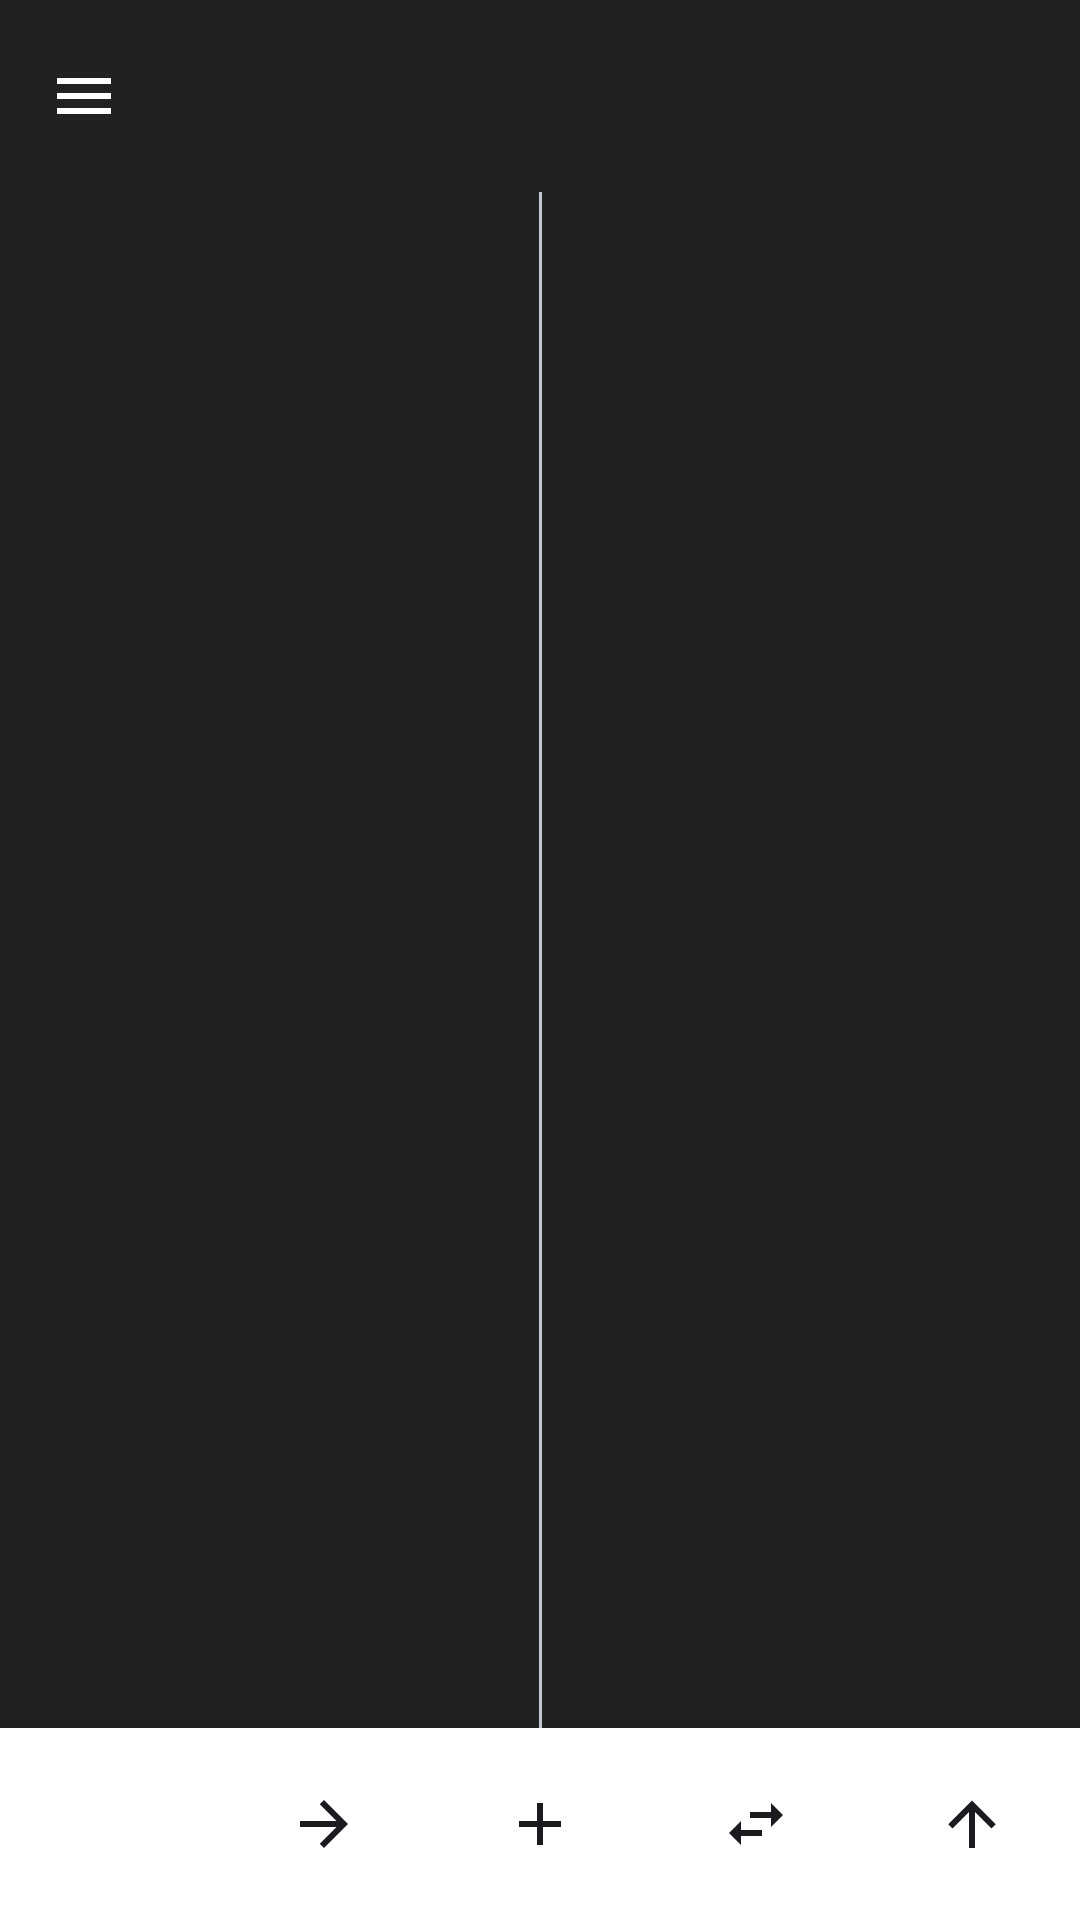

Reconstruct the res/layout file that produces this screen, plus the resources it refers to.
<!-- AndroidManifest.xml: activity theme Theme.FileManager.NoActionBar -->
<!-- res/layout/activity_main.xml -->
<?xml version="1.0" encoding="utf-8"?>
<androidx.drawerlayout.widget.DrawerLayout
    xmlns:android="http://schemas.android.com/apk/res/android"
    xmlns:app="http://schemas.android.com/apk/res-auto"
    android:id="@+id/drawer_layout"
    android:layout_width="match_parent"
    android:layout_height="match_parent"
    android:fitsSystemWindows="false">

    <FrameLayout
        android:id="@+id/main_surface"
        android:layout_width="match_parent"
        android:layout_height="match_parent">

        <include layout="@layout/view_browser_host" />

        <androidx.fragment.app.FragmentContainerView
            android:id="@+id/content_container"
            android:layout_width="match_parent"
            android:layout_height="match_parent"
            android:background="@color/md_chrome_bg"
            android:visibility="gone" />
    </FrameLayout>

    <com.google.android.material.navigation.NavigationView
        android:id="@+id/nav_view"
        android:layout_width="wrap_content"
        android:layout_height="match_parent"
        android:layout_gravity="start"
        android:fitsSystemWindows="true"
        app:headerLayout="@layout/drawer_header"
        app:menu="@menu/drawer_menu" />

</androidx.drawerlayout.widget.DrawerLayout>
<!-- res/layout/view_browser_host.xml (included above) -->
<?xml version="1.0" encoding="utf-8"?>
<LinearLayout xmlns:android="http://schemas.android.com/apk/res/android"
    xmlns:app="http://schemas.android.com/apk/res-auto"
    android:id="@+id/browser_content"
    android:layout_width="match_parent"
    android:layout_height="match_parent"
    android:orientation="vertical">

    <include layout="@layout/view_top_bar" />

    <androidx.constraintlayout.widget.ConstraintLayout
        android:layout_width="match_parent"
        android:layout_height="0dp"
        android:layout_weight="1">

        <androidx.fragment.app.FragmentContainerView
            android:id="@+id/pane_left_container"
            android:layout_width="0dp"
            android:layout_height="0dp"
            app:layout_constraintBottom_toBottomOf="parent"
            app:layout_constraintEnd_toStartOf="@+id/divider_panes"
            app:layout_constraintStart_toStartOf="parent"
            app:layout_constraintTop_toTopOf="parent" />

        <View
            android:id="@+id/divider_panes"
            android:layout_width="1dp"
            android:layout_height="0dp"
            android:background="?attr/colorOutlineVariant"
            app:layout_constraintBottom_toBottomOf="parent"
            app:layout_constraintEnd_toStartOf="@+id/pane_right_container"
            app:layout_constraintStart_toEndOf="@+id/pane_left_container"
            app:layout_constraintTop_toTopOf="parent" />

        <androidx.fragment.app.FragmentContainerView
            android:id="@+id/pane_right_container"
            android:layout_width="0dp"
            android:layout_height="0dp"
            app:layout_constraintBottom_toBottomOf="parent"
            app:layout_constraintEnd_toEndOf="parent"
            app:layout_constraintStart_toEndOf="@+id/divider_panes"
            app:layout_constraintTop_toTopOf="parent" />
    </androidx.constraintlayout.widget.ConstraintLayout>

    <include layout="@layout/view_bottom_bar" />
</LinearLayout>
<!-- res/layout/drawer_header.xml (included above) -->
<?xml version="1.0" encoding="utf-8"?>
<LinearLayout xmlns:android="http://schemas.android.com/apk/res/android"
    android:layout_width="match_parent"
    android:layout_height="wrap_content"
    android:background="@color/md_chrome_bg"
    android:gravity="bottom"
    android:minHeight="120dp"
    android:orientation="vertical"
    android:padding="20dp">

    <LinearLayout
        android:layout_width="match_parent"
        android:layout_height="wrap_content"
        android:gravity="center_vertical"
        android:orientation="horizontal">

        <TextView
            android:layout_width="0dp"
            android:layout_height="wrap_content"
            android:layout_weight="1"
            android:text="@string/app_name"
            android:textColor="@color/md_chrome_on_bg"
            android:textSize="25sp"
            android:textStyle="bold" />

        <ImageButton
            android:id="@+id/btn_toggle_theme"
            android:layout_width="48dp"
            android:layout_height="48dp"
            android:background="?attr/selectableItemBackgroundBorderless"
            android:contentDescription="@string/action_use_dark_theme"
            android:padding="12dp"
            android:src="@drawable/ic_dark_mode"
            android:tint="@color/md_chrome_on_bg" />
    </LinearLayout>

</LinearLayout>
<!-- res/layout/view_top_bar.xml (included above) -->
<?xml version="1.0" encoding="utf-8"?>
<com.google.android.material.appbar.AppBarLayout xmlns:android="http://schemas.android.com/apk/res/android"
    xmlns:app="http://schemas.android.com/apk/res-auto"
    android:id="@+id/appbar"
    android:layout_width="match_parent"
    android:layout_height="wrap_content"
    android:background="@color/md_chrome_bg"
    app:elevation="0dp"
    app:liftOnScroll="false">

    <com.google.android.material.appbar.MaterialToolbar
        android:id="@+id/toolbar"
        android:layout_width="match_parent"
        android:layout_height="wrap_content"
        android:background="@color/md_chrome_bg"
        android:minHeight="64dp"
        app:contentInsetStartWithNavigation="0dp"
        app:navigationContentDescription="@string/menu_open_drawer"
        app:navigationIcon="@drawable/ic_menu"
        app:navigationIconTint="@color/md_chrome_on_bg">

        <LinearLayout
            android:layout_width="match_parent"
            android:layout_height="wrap_content"
            android:layout_gravity="center_vertical"
            android:orientation="vertical">

            <TextView
                android:id="@+id/tv_toolbar_title"
                android:layout_width="match_parent"
                android:layout_height="wrap_content"
                android:ellipsize="start"
                android:includeFontPadding="false"
                android:singleLine="true"
                android:textColor="@color/md_chrome_on_bg"
                android:textSize="16sp"
                android:textStyle="bold" />

            <TextView
                android:id="@+id/tv_toolbar_subtitle"
                android:layout_width="match_parent"
                android:layout_height="wrap_content"
                android:ellipsize="end"
                android:includeFontPadding="false"
                android:paddingTop="3dp"
                android:singleLine="true"
                android:textColor="@color/md_chrome_on_bg_variant"
                android:textSize="12sp" />
        </LinearLayout>
    </com.google.android.material.appbar.MaterialToolbar>
</com.google.android.material.appbar.AppBarLayout>
<!-- res/layout/view_bottom_bar.xml (included above) -->
<?xml version="1.0" encoding="utf-8"?>
<FrameLayout xmlns:android="http://schemas.android.com/apk/res/android"
    android:id="@+id/bottom_container"
    android:layout_width="match_parent"
    android:layout_height="64dp"
    android:background="?attr/colorSurface">

    <LinearLayout
        android:id="@+id/bottom_bar"
        android:layout_width="match_parent"
        android:layout_height="match_parent"
        android:gravity="center"
        android:orientation="horizontal">

        <ImageButton android:id="@+id/btn_back" style="@style/BrowserBottomButton"
            android:contentDescription="@string/action_back" android:src="@drawable/ic_arrow_back" />
        <ImageButton android:id="@+id/btn_forward" style="@style/BrowserBottomButton"
            android:contentDescription="@string/action_forward" android:src="@drawable/ic_arrow_forward" />
        <ImageButton android:id="@+id/btn_add" style="@style/BrowserBottomButton"
            android:contentDescription="@string/action_new_file" android:src="@drawable/ic_add" />
        <ImageButton android:id="@+id/btn_swap" style="@style/BrowserBottomButton"
            android:contentDescription="@string/action_swap" android:src="@drawable/ic_swap" />
        <ImageButton android:id="@+id/btn_up" style="@style/BrowserBottomButton"
            android:contentDescription="@string/action_up" android:src="@drawable/ic_arrow_up" />
    </LinearLayout>

    <LinearLayout
        android:id="@+id/selection_bar"
        android:layout_width="match_parent"
        android:layout_height="match_parent"
        android:gravity="center"
        android:orientation="horizontal"
        android:visibility="gone">

        <ImageButton android:id="@+id/btn_sel_all" style="@style/BrowserBottomButton"
            android:contentDescription="@string/menu_more_options" android:src="@drawable/ic_select_all" />
        <ImageButton android:id="@+id/btn_sel_deselect" style="@style/BrowserBottomButton"
            android:contentDescription="@string/menu_more_options" android:src="@drawable/ic_deselect_all" />
        <ImageButton android:id="@+id/btn_sel_cancel" style="@style/BrowserBottomButton"
            android:contentDescription="@string/action_close" android:src="@drawable/ic_close" />
        <ImageButton android:id="@+id/btn_sel_range" style="@style/BrowserBottomButton"
            android:contentDescription="@string/menu_more_options" android:src="@drawable/ic_select_range" />
        <ImageButton android:id="@+id/btn_sel_more" style="@style/BrowserBottomButton"
            android:contentDescription="@string/menu_more_options" android:src="@drawable/ic_more" />
    </LinearLayout>
</FrameLayout>
<!-- resources referenced by this layout -->
<resources>
  <color name="md_chrome_bg">#212121</color>
  <color name="md_chrome_on_bg">#FFFFFF</color>
  <color name="md_chrome_on_bg_variant">#B5B5B5</color>
  <!-- drawable ic_add (drawable) -->
  <?xml version="1.0" encoding="utf-8"?>
  <vector xmlns:android="http://schemas.android.com/apk/res/android"
      android:width="24dp"
      android:height="24dp"
      android:viewportWidth="24"
      android:viewportHeight="24"
      android:tint="#E0E0E0">
      <path
          android:fillColor="@android:color/white"
          android:pathData="M19,13H13V19H11V13H5V11H11V5H13V11H19V13Z" />
  </vector>
  <!-- drawable ic_arrow_forward (drawable) -->
  <?xml version="1.0" encoding="utf-8"?>
  <vector xmlns:android="http://schemas.android.com/apk/res/android"
      android:width="24dp"
      android:height="24dp"
      android:viewportWidth="24"
      android:viewportHeight="24">
      <path
          android:fillColor="#FFFFFF"
          android:pathData="M4,11V13H16.17L10.59,18.59L12,20L20,12L12,4L10.59,5.41L16.17,11H4Z" />
  </vector>
  <!-- drawable ic_menu (drawable) -->
  <?xml version="1.0" encoding="utf-8"?>
  <vector xmlns:android="http://schemas.android.com/apk/res/android"
      android:width="24dp"
      android:height="24dp"
      android:viewportWidth="24"
      android:viewportHeight="24"
      android:tint="#E0E0E0">
      <path
          android:fillColor="@android:color/white"
          android:pathData="M3,6h18v2H3zM3,11h18v2H3zM3,16h18v2H3z" />
  </vector>
  <!-- drawable ic_swap (drawable) -->
  <?xml version="1.0" encoding="utf-8"?>
  <vector xmlns:android="http://schemas.android.com/apk/res/android"
      android:width="24dp"
      android:height="24dp"
      android:viewportWidth="24"
      android:viewportHeight="24"
      android:tint="#E0E0E0">
      <path
          android:fillColor="@android:color/white"
          android:pathData="M21,9L17,5V8H10V10H17V13M7,11L3,15L7,19V16H14V14H7V11Z" />
  </vector>
  <string name="action_back">Back</string>
  <string name="action_close">Close</string>
  <string name="action_forward">Forward</string>
  <string name="action_new_file">New text file</string>
  <string name="action_swap">Swap panes</string>
  <string name="action_up">Up</string>
  <string name="action_use_dark_theme">Use dark theme</string>
  <string name="app_name">File Manager</string>
  <string name="menu_more_options">More options</string>
  <string name="menu_open_drawer">Open drawer</string>
  <style name="BrowserBottomButton">
          <item name="android:layout_width">0dp</item>
          <item name="android:layout_height">match_parent</item>
          <item name="android:layout_weight">1</item>
          <item name="android:scaleType">center</item>
          <item name="android:padding">14dp</item>
          <item name="android:background">?attr/selectableItemBackground</item>
          <item name="android:tint">?attr/colorOnSurface</item>
      </style>
  <style name="Theme.FileManager.NoActionBar" parent="Theme.FileManager" />
  <color name="md_primary">#2D55B7</color>
  <color name="md_on_primary">#FFFFFF</color>
  <color name="md_primary_container">#DBE1FF</color>
  <color name="md_on_primary_container">#001550</color>
  <color name="md_secondary">#5B5D72</color>
  <color name="md_on_secondary">#FFFFFF</color>
  <color name="md_secondary_container">#E0E1F9</color>
  <color name="md_on_secondary_container">#181A2C</color>
  <color name="md_surface">#FFFFFF</color>
  <color name="md_on_surface">#1B1B1F</color>
  <color name="md_surface_container_high">#ECECEC</color>
  <color name="md_on_surface_variant">#5F5F66</color>
  <color name="md_surface_container_low">#F8F8F8</color>
  <color name="md_surface_container">#F2F2F2</color>
  <color name="md_surface_container_highest">#E4E4E4</color>
  <color name="md_outline">#767680</color>
  <color name="md_outline_variant">#C6C6D0</color>
  <color name="md_error">#BA1A1A</color>
  <color name="md_on_error">#FFFFFF</color>
</resources>
